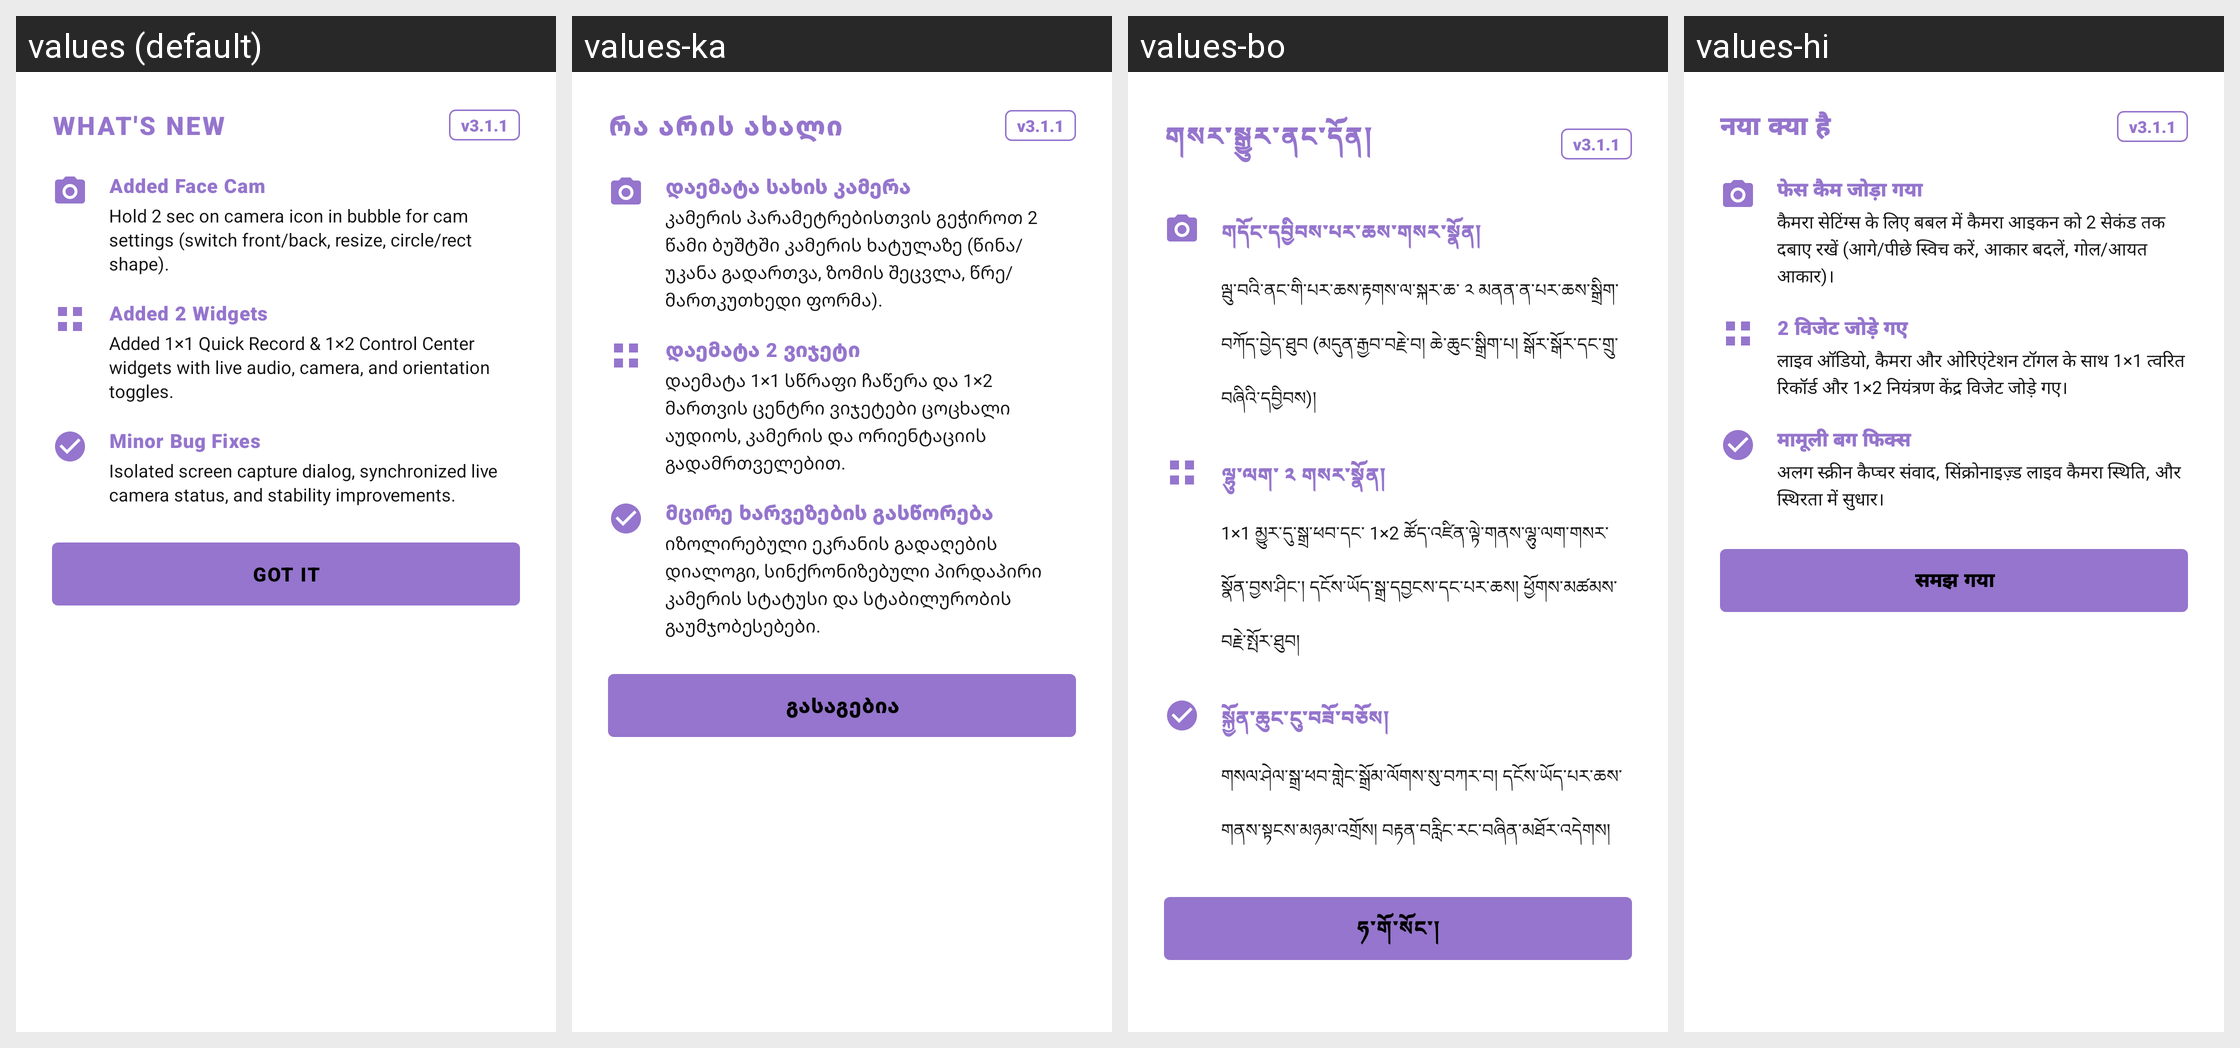

Translations of the strings shown on this Android screen, per locale in the grid:
Android screen res/layout/dialog_whats_new.xml rendered under 4 locales, left to right: values (default), values-ka, values-bo, values-hi. Device: Nexus 5 (rendered at 1080×1920; each locale shown at half size, 540×960, under a caption strip naming it); theme Theme.RecorderX.
Other locales in the repository, not shown: values-af, values-am, values-ar, values-az, values-bg, values-bn, values-ca, values-cs, values-da, values-de, values-el, values-es, values-et, values-eu, values-fa, values-fi, values-fr, values-gl, values-gu, values-ha, values-he, values-hr, values-hu, values-hy, values-id, values-ig, values-it, values-ja, values-jv, values-kk, values-km, values-kn, values-ko, values-ku, values-ky, values-lo, values-lt, values-lv, values-ml, values-mn, values-mr, values-ms, values-my, values-nb, values-ne, values-nl, values-pa, values-pl, values-pt-rBR, values-ro, values-ru, values-si, values-sk, values-sl, values-so, values-sq, values-sr, values-su, values-sv, values-sw, values-ta, values-te, values-tg, values-th, values-tk, values-tl, values-tr, values-uk, values-ur, values-uz, values-vi, values-yo, values-zh-rCN, values-zh-rTW, values-zu.
Strings drawn on this screen, with the default value and each locale's value (text and hints the layout hard-codes, and strings that could not be matched under every locale, appear in the picture but are not listed):

whats_new_title
  values: WHAT'S NEW
  values-ka: რა არის ახალი
  values-bo: གསར་སྒྱུར་ནང་དོན།
  values-hi: नया क्या है

whats_new_version
  values: v3.1.1
  values-ka: v3.1.1
  values-bo: v3.1.1
  values-hi: v3.1.1

whats_new_facecam_title
  values: Added Face Cam
  values-ka: დაემატა სახის კამერა
  values-bo: གདོང་དབྱིབས་པར་ཆས་གསར་སྣོན།
  values-hi: फेस कैम जोड़ा गया

whats_new_facecam_desc
  values: Hold 2 sec on camera icon in bubble for cam settings (switch front/back, resize, circle/rect shape).
  values-ka: კამერის პარამეტრებისთვის გეჭიროთ 2 წამი ბუშტში კამერის ხატულაზე (წინა/უკანა გადართვა, ზომის შეცვლა, წრე/მართკუთხედი ფორმა).
  values-bo: ལྦུ་བའི་ནང་གི་པར་ཆས་རྟགས་ལ་སྐར་ཆ་ ༢ མནན་ན་པར་ཆས་སྒྲིག་བཀོད་བྱེད་ཐུབ (མདུན་རྒྱབ་བརྗེ་བ། ཆེ་ཆུང་སྒྲིག་པ། སྒོར་སྒོར་དང་གྲུ་བཞིའི་དབྱིབས)།
  values-hi: कैमरा सेटिंग्स के लिए बबल में कैमरा आइकन को 2 सेकंड तक दबाए रखें (आगे/पीछे स्विच करें, आकार बदलें, गोल/आयत आकार)।

whats_new_widgets_title
  values: Added 2 Widgets
  values-ka: დაემატა 2 ვიჯეტი
  values-bo: ལྷུ་ལག་ ༢ གསར་སྣོན།
  values-hi: 2 विजेट जोड़े गए

whats_new_widgets_desc
  values: Added 1×1 Quick Record & 1×2 Control Center widgets with live audio, camera, and orientation toggles.
  values-ka: დაემატა 1×1 სწრაფი ჩაწერა და 1×2 მართვის ცენტრი ვიჯეტები ცოცხალი აუდიოს, კამერის და ორიენტაციის გადამრთველებით.
  values-bo: 1×1 མྱུར་དུ་སྒྲ་ཕབ་དང་ 1×2 ཚོད་འཛིན་ལྟེ་གནས་ལྷུ་ལག་གསར་སྣོན་བྱས་ཤིང་། དངོས་ཡོད་སྒྲ་དབྱངས་དང་པར་ཆས། ཕྱོགས་མཚམས་བརྗེ་སྤོར་ཐུབ།
  values-hi: लाइव ऑडियो, कैमरा और ओरिएंटेशन टॉगल के साथ 1×1 त्वरित रिकॉर्ड और 1×2 नियंत्रण केंद्र विजेट जोड़े गए।

whats_new_fixes_title
  values: Minor Bug Fixes
  values-ka: მცირე ხარვეზების გასწორება
  values-bo: སྐྱོན་ཆུང་ངུ་བཟོ་བཅོས།
  values-hi: मामूली बग फिक्स

whats_new_fixes_desc
  values: Isolated screen capture dialog, synchronized live camera status, and stability improvements.
  values-ka: იზოლირებული ეკრანის გადაღების დიალოგი, სინქრონიზებული პირდაპირი კამერის სტატუსი და სტაბილურობის გაუმჯობესებები.
  values-bo: གསལ་ཤེལ་སྒྲ་ཕབ་གླེང་སྒྲོམ་ལོགས་སུ་བཀར་བ། དངོས་ཡོད་པར་ཆས་གནས་སྟངས་མཉམ་འགྲོས། བརྟན་བརླིང་རང་བཞིན་མཐོར་འདེགས།
  values-hi: अलग स्क्रीन कैप्चर संवाद, सिंक्रोनाइज़्ड लाइव कैमरा स्थिति, और स्थिरता में सुधार।

whats_new_btn
  values: GOT IT
  values-ka: გასაგებია
  values-bo: ཧ་གོ་སོང་།
  values-hi: समझ गया
